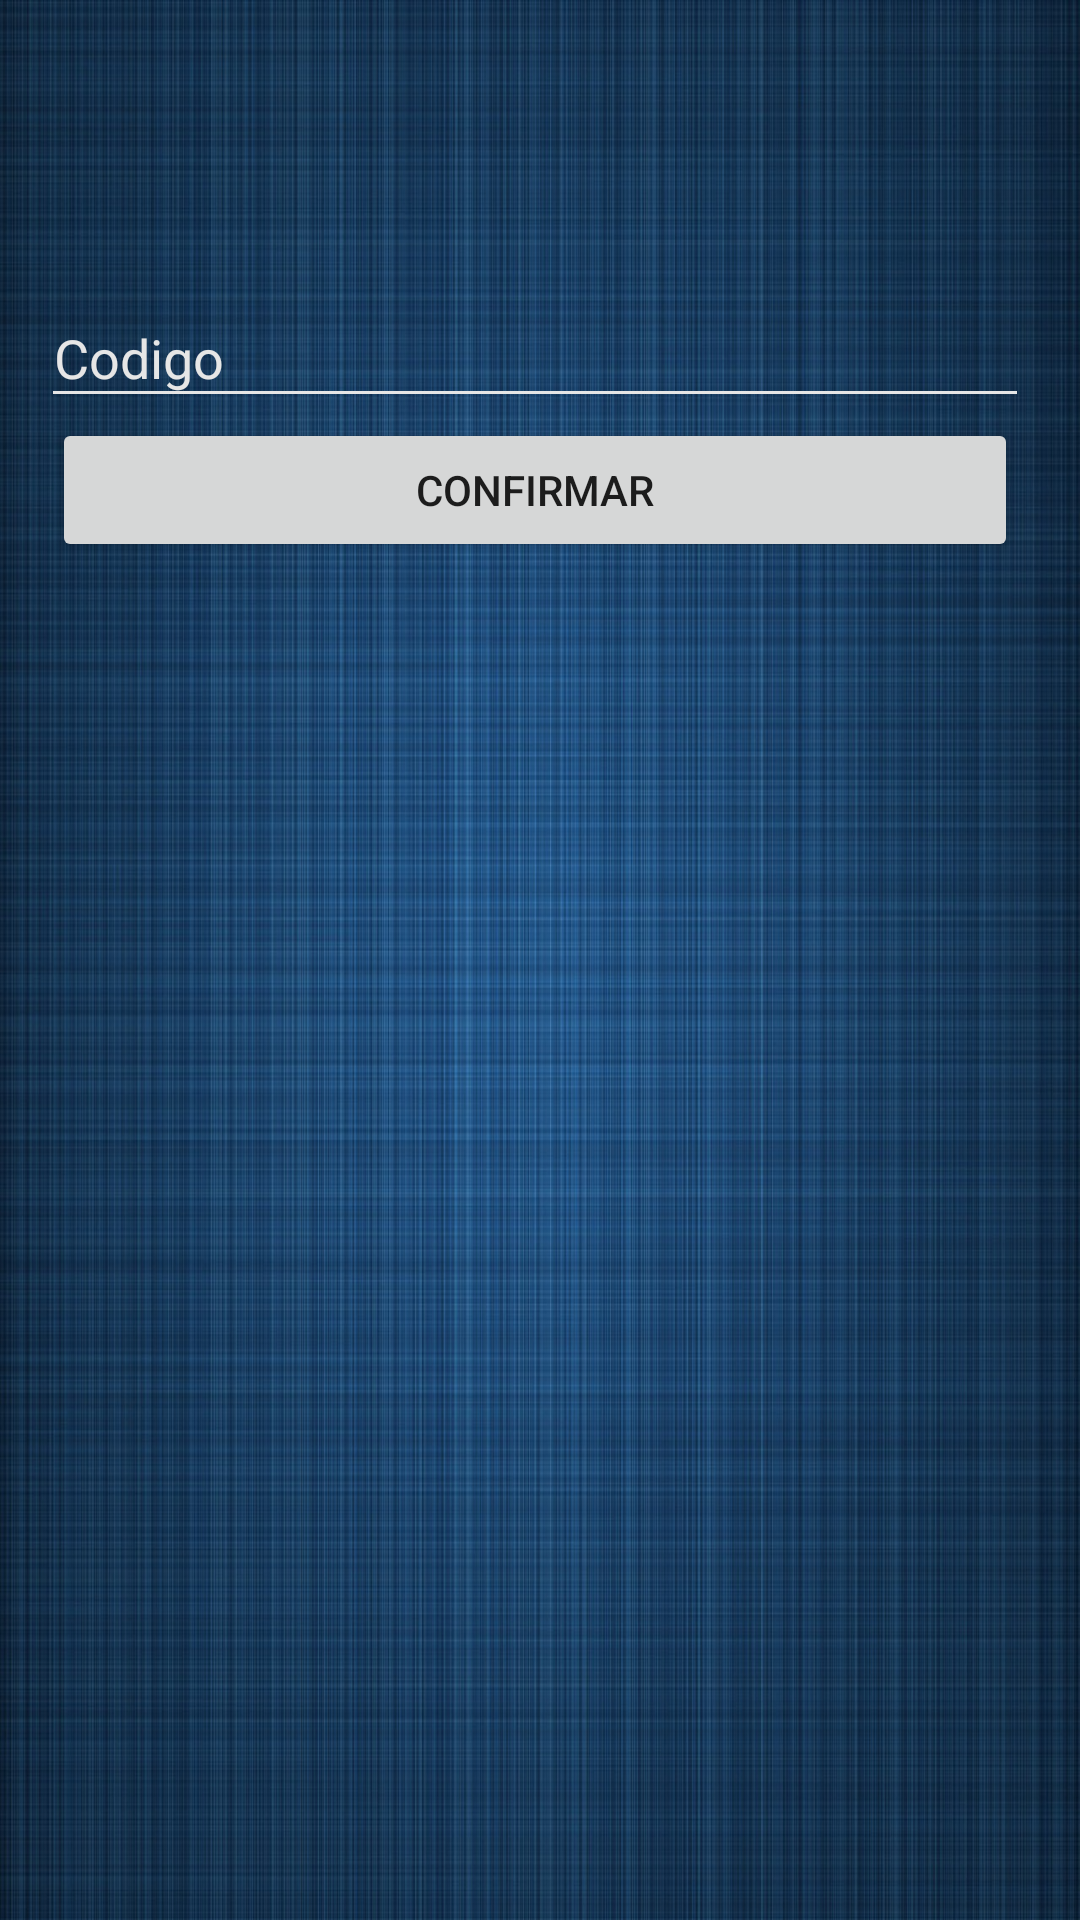

This screen was rendered from an Android layout file. Write that file and the resources it references.
<!-- AndroidManifest.xml: application theme BaseTheme -->
<!-- res/layout/activity_verificacion__codigo.xml -->
<?xml version="1.0" encoding="utf-8"?>
<android.support.constraint.ConstraintLayout xmlns:android="http://schemas.android.com/apk/res/android"
    xmlns:app="http://schemas.android.com/apk/res-auto"
    xmlns:tools="http://schemas.android.com/tools"
    android:layout_width="match_parent"
    android:layout_height="match_parent"
    android:background="@drawable/fondo"
    tools:context=".Verificacion_Codigo">

    <LinearLayout
        android:layout_width="322dp"
        android:layout_height="415dp"
        android:layout_marginTop="8dp"
        android:layout_marginEnd="8dp"
        android:layout_marginRight="8dp"
        android:layout_marginBottom="116dp"
        android:orientation="vertical"
        app:layout_constraintBottom_toBottomOf="parent"
        app:layout_constraintEnd_toEndOf="parent"
        app:layout_constraintHorizontal_bias="0.574"
        app:layout_constraintStart_toStartOf="parent"
        app:layout_constraintTop_toTopOf="parent"
        app:layout_constraintVertical_bias="0.781">

        <android.support.design.widget.TextInputLayout
            android:layout_width="match_parent"
            android:layout_height="wrap_content"
            android:theme="@style/EditText.White.Hint">

            <android.support.design.widget.TextInputEditText

                android:layout_width="match_parent"
                android:layout_height="wrap_content"
                android:layout_marginLeft="-4dp"
                android:layout_marginRight="-4dp"
                android:hint="Codigo"
                android:inputType="text"
                android:maxLength="50"
                android:maxLines="1"
                android:singleLine="true"
                android:textColor="@color/grey_10"
                android:theme="@style/EditText.White" />
        </android.support.design.widget.TextInputLayout>

        <View
            android:layout_width="0dp"
            android:layout_height="@dimen/spacing_mlarge" />

        <Button
            android:id="@+id/btnVerificar"
            android:layout_width="match_parent"
            android:layout_height="wrap_content"
            android:text="Confirmar" />
    </LinearLayout>
</android.support.constraint.ConstraintLayout>
<!-- resources referenced by this layout -->
<resources>
  <color name="grey_10">#e6e6e6</color>
  <!-- drawable fondo: jpg bitmap (drawable, 310434 bytes) -->
  <style name="EditText.White" parent="@style/AppTheme">
          <item name="colorControlActivated">@android:color/white</item>
          <item name="colorControlHighlight">@android:color/white</item>
          <item name="colorControlNormal">@color/grey_10</item>
      </style>
  <style name="EditText.White.Hint" parent="@style/EditText.White">
          <item name="colorAccent">@android:color/white</item>
          <item name="android:textColorHint">@color/grey_10</item>
      </style>
  <style name="BaseTheme" parent="Theme.AppCompat.Light.NoActionBar">
          
          <item name="colorPrimary">@color/colorPrimary</item>
          <item name="colorPrimaryDark">@color/colorPrimaryDark</item>
          <item name="colorAccent">@color/colorAccent</item>
          <item name="windowActionModeOverlay">true</item>
          <item name="android:actionModeBackground">@color/blue_grey_600</item>
          <item name="android:dialogTheme">@style/Dialog.Theme</item>
      </style>
  <style name="AppTheme" parent="BaseTheme" />
  <color name="colorPrimary">#1976D2</color>
  <color name="colorPrimaryDark">#1565C0</color>
  <color name="colorAccent">#FF4081</color>
  <color name="blue_grey_600">#546E7A</color>
  <style name="Dialog.Theme" parent="Theme.AppCompat.Light.Dialog">
          <item name="colorPrimary">@color/colorPrimary</item>
          <item name="colorPrimaryDark">@color/colorPrimaryDark</item>
          <item name="colorAccent">@color/colorAccent</item>
      </style>
</resources>
